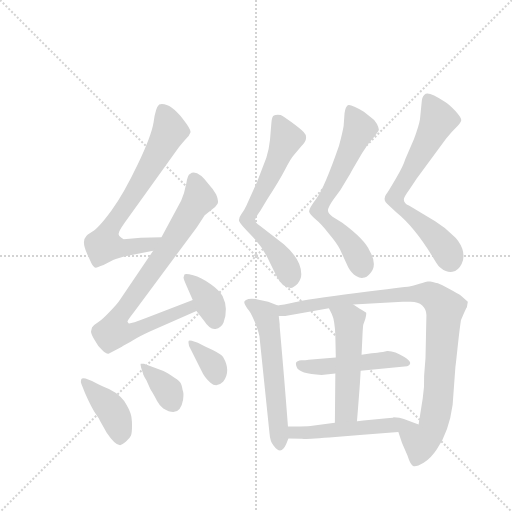
t = 0.00 s
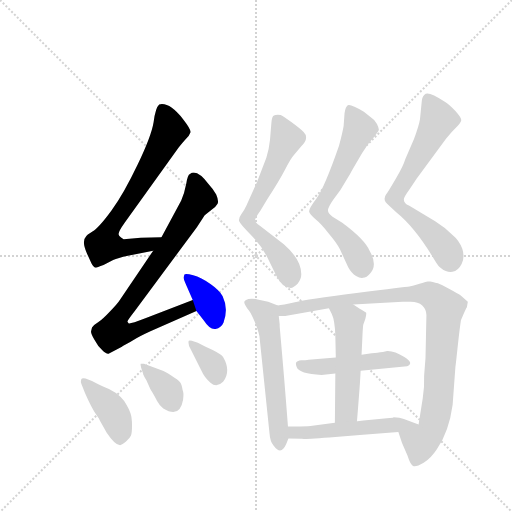
t = 2.02 s
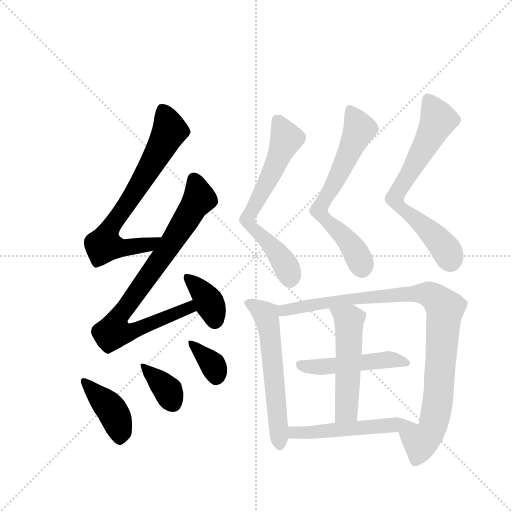
t = 4.05 s
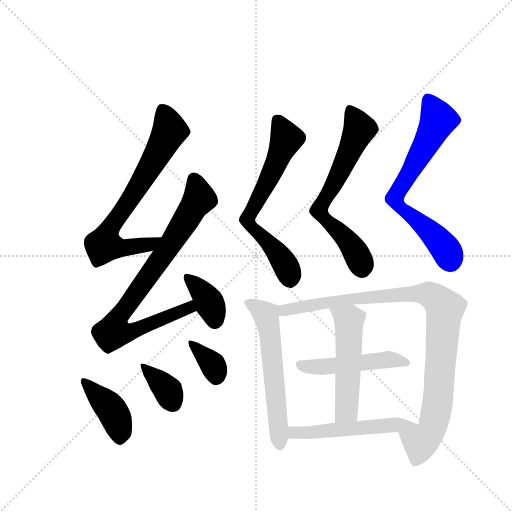
t = 6.07 s
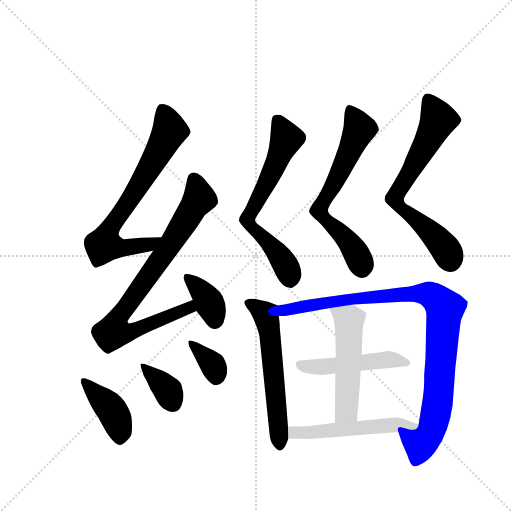
t = 8.09 s
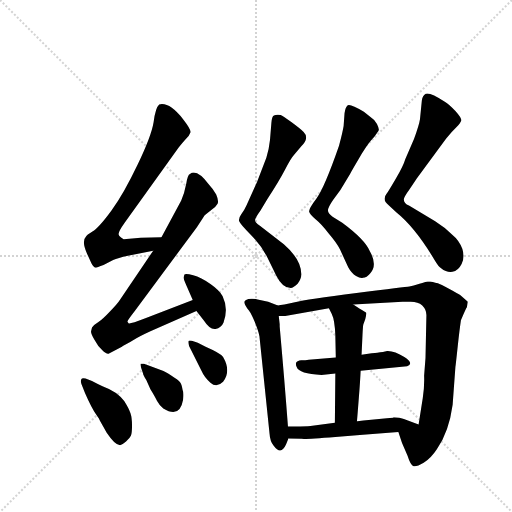
t = 10.11 s

The animated SVG that drew these frames (rendered in a browser with its animation timeline set to each time). Animation: 14 CSS @keyframes rules; one cycle of 10.11 s.

<svg version="1.1" viewBox="0 0 1024 1024" xmlns="http://www.w3.org/2000/svg">
  <g stroke="lightgray" stroke-dasharray="1,1" stroke-width="1" transform="scale(4, 4)">
    <line x1="0" y1="0" x2="256" y2="256"></line>
    <line x1="256" y1="0" x2="0" y2="256"></line>
    <line x1="128" y1="0" x2="128" y2="256"></line>
    <line x1="0" y1="128" x2="256" y2="128"></line>
  </g>
  <g transform="scale(0.92, -0.92) translate(60, -900)">
    <style type="text/css">
      
        @keyframes keyframes0 {
          from {
            stroke: blue;
            stroke-dashoffset: 718;
            stroke-width: 128;
          }
          70% {
            animation-timing-function: step-end;
            stroke: blue;
            stroke-dashoffset: 0;
            stroke-width: 128;
          }
          to {
            stroke: black;
            stroke-width: 1024;
          }
        }
        #make-me-a-hanzi-animation-0 {
          animation: keyframes0 0.8343098958333334s both;
          animation-delay: 0s;
          animation-timing-function: linear;
        }
      
        @keyframes keyframes1 {
          from {
            stroke: blue;
            stroke-dashoffset: 828;
            stroke-width: 128;
          }
          73% {
            animation-timing-function: step-end;
            stroke: blue;
            stroke-dashoffset: 0;
            stroke-width: 128;
          }
          to {
            stroke: black;
            stroke-width: 1024;
          }
        }
        #make-me-a-hanzi-animation-1 {
          animation: keyframes1 0.923828125s both;
          animation-delay: 0.8343098958333334s;
          animation-timing-function: linear;
        }
      
        @keyframes keyframes2 {
          from {
            stroke: blue;
            stroke-dashoffset: 371;
            stroke-width: 128;
          }
          55% {
            animation-timing-function: step-end;
            stroke: blue;
            stroke-dashoffset: 0;
            stroke-width: 128;
          }
          to {
            stroke: black;
            stroke-width: 1024;
          }
        }
        #make-me-a-hanzi-animation-2 {
          animation: keyframes2 0.5519205729166666s both;
          animation-delay: 1.7581380208333335s;
          animation-timing-function: linear;
        }
      
        @keyframes keyframes3 {
          from {
            stroke: blue;
            stroke-dashoffset: 408;
            stroke-width: 128;
          }
          57% {
            animation-timing-function: step-end;
            stroke: blue;
            stroke-dashoffset: 0;
            stroke-width: 128;
          }
          to {
            stroke: black;
            stroke-width: 1024;
          }
        }
        #make-me-a-hanzi-animation-3 {
          animation: keyframes3 0.58203125s both;
          animation-delay: 2.31005859375s;
          animation-timing-function: linear;
        }
      
        @keyframes keyframes4 {
          from {
            stroke: blue;
            stroke-dashoffset: 357;
            stroke-width: 128;
          }
          54% {
            animation-timing-function: step-end;
            stroke: blue;
            stroke-dashoffset: 0;
            stroke-width: 128;
          }
          to {
            stroke: black;
            stroke-width: 1024;
          }
        }
        #make-me-a-hanzi-animation-4 {
          animation: keyframes4 0.54052734375s both;
          animation-delay: 2.89208984375s;
          animation-timing-function: linear;
        }
      
        @keyframes keyframes5 {
          from {
            stroke: blue;
            stroke-dashoffset: 352;
            stroke-width: 128;
          }
          53% {
            animation-timing-function: step-end;
            stroke: blue;
            stroke-dashoffset: 0;
            stroke-width: 128;
          }
          to {
            stroke: black;
            stroke-width: 1024;
          }
        }
        #make-me-a-hanzi-animation-5 {
          animation: keyframes5 0.5364583333333334s both;
          animation-delay: 3.4326171875s;
          animation-timing-function: linear;
        }
      
        @keyframes keyframes6 {
          from {
            stroke: blue;
            stroke-dashoffset: 660;
            stroke-width: 128;
          }
          68% {
            animation-timing-function: step-end;
            stroke: blue;
            stroke-dashoffset: 0;
            stroke-width: 128;
          }
          to {
            stroke: black;
            stroke-width: 1024;
          }
        }
        #make-me-a-hanzi-animation-6 {
          animation: keyframes6 0.787109375s both;
          animation-delay: 3.9690755208333335s;
          animation-timing-function: linear;
        }
      
        @keyframes keyframes7 {
          from {
            stroke: blue;
            stroke-dashoffset: 662;
            stroke-width: 128;
          }
          68% {
            animation-timing-function: step-end;
            stroke: blue;
            stroke-dashoffset: 0;
            stroke-width: 128;
          }
          to {
            stroke: black;
            stroke-width: 1024;
          }
        }
        #make-me-a-hanzi-animation-7 {
          animation: keyframes7 0.7887369791666666s both;
          animation-delay: 4.756184895833334s;
          animation-timing-function: linear;
        }
      
        @keyframes keyframes8 {
          from {
            stroke: blue;
            stroke-dashoffset: 688;
            stroke-width: 128;
          }
          69% {
            animation-timing-function: step-end;
            stroke: blue;
            stroke-dashoffset: 0;
            stroke-width: 128;
          }
          to {
            stroke: black;
            stroke-width: 1024;
          }
        }
        #make-me-a-hanzi-animation-8 {
          animation: keyframes8 0.8098958333333334s both;
          animation-delay: 5.544921875000001s;
          animation-timing-function: linear;
        }
      
        @keyframes keyframes9 {
          from {
            stroke: blue;
            stroke-dashoffset: 583;
            stroke-width: 128;
          }
          65% {
            animation-timing-function: step-end;
            stroke: blue;
            stroke-dashoffset: 0;
            stroke-width: 128;
          }
          to {
            stroke: black;
            stroke-width: 1024;
          }
        }
        #make-me-a-hanzi-animation-9 {
          animation: keyframes9 0.7244466145833334s both;
          animation-delay: 6.354817708333334s;
          animation-timing-function: linear;
        }
      
        @keyframes keyframes10 {
          from {
            stroke: blue;
            stroke-dashoffset: 975;
            stroke-width: 128;
          }
          76% {
            animation-timing-function: step-end;
            stroke: blue;
            stroke-dashoffset: 0;
            stroke-width: 128;
          }
          to {
            stroke: black;
            stroke-width: 1024;
          }
        }
        #make-me-a-hanzi-animation-10 {
          animation: keyframes10 1.04345703125s both;
          animation-delay: 7.079264322916667s;
          animation-timing-function: linear;
        }
      
        @keyframes keyframes11 {
          from {
            stroke: blue;
            stroke-dashoffset: 486;
            stroke-width: 128;
          }
          61% {
            animation-timing-function: step-end;
            stroke: blue;
            stroke-dashoffset: 0;
            stroke-width: 128;
          }
          to {
            stroke: black;
            stroke-width: 1024;
          }
        }
        #make-me-a-hanzi-animation-11 {
          animation: keyframes11 0.6455078125s both;
          animation-delay: 8.122721354166668s;
          animation-timing-function: linear;
        }
      
        @keyframes keyframes12 {
          from {
            stroke: blue;
            stroke-dashoffset: 522;
            stroke-width: 128;
          }
          63% {
            animation-timing-function: step-end;
            stroke: blue;
            stroke-dashoffset: 0;
            stroke-width: 128;
          }
          to {
            stroke: black;
            stroke-width: 1024;
          }
        }
        #make-me-a-hanzi-animation-12 {
          animation: keyframes12 0.6748046875s both;
          animation-delay: 8.768229166666668s;
          animation-timing-function: linear;
        }
      
        @keyframes keyframes13 {
          from {
            stroke: blue;
            stroke-dashoffset: 517;
            stroke-width: 128;
          }
          63% {
            animation-timing-function: step-end;
            stroke: blue;
            stroke-dashoffset: 0;
            stroke-width: 128;
          }
          to {
            stroke: black;
            stroke-width: 1024;
          }
        }
        #make-me-a-hanzi-animation-13 {
          animation: keyframes13 0.6707356770833334s both;
          animation-delay: 9.443033854166668s;
          animation-timing-function: linear;
        }
      
    </style>
    
      <path d="M 291 384 L 246 383 L 209 380 Q 199 385 198 390 Q 196 395 211 416 L 328 579 Q 330 582 343 597 Q 352 605 354 612 Q 356 618 338 641 Q 308 679 286 673 Q 278 666 274 635 Q 269 604 239 542 Q 209 479 182 442 Q 154 404 141 397 Q 128 389 127 386 Q 117 376 129 349 L 139 327 Q 145 315 152 319 Q 159 322 165 324 L 186 335 Q 196 339 218 344 L 273 355 C 302 361 321 385 291 384 Z" fill="lightgray"></path>
    
      <path d="M 359 248 L 256 208 Q 222 195 220 197 Q 218 199 217 201 Q 216 202 233 224 L 368 406 L 385 432 L 400 444 Q 410 451 413 457 Q 416 463 410 477 Q 403 490 395 498 Q 368 534 353 522 Q 348 521 345 501 Q 341 480 334 464 L 291 384 L 273 355 L 202 250 Q 195 239 179 223 Q 163 206 154 200 Q 144 194 140 188 L 138 180 Q 137 176 145 162 Q 153 147 162 139 Q 171 130 176 131 L 205 146 L 207 148 Q 223 156 232 162 Q 241 168 267 180 L 367 224 C 394 236 387 259 359 248 Z" fill="lightgray"></path>
    
      <path d="M 367 224 L 384 202 Q 396 183 408.5 185 Q 421 187 426 199 Q 437 229 424 256 Q 418 268 397.5 282.5 Q 377 297 360 301.5 Q 343 306 341 303 L 339 297 Q 339 294 345 280 L 359 248 L 367 224 Z" fill="lightgray"></path>
    
      <path d="M 126 77 Q 118 79 116.5 75 Q 115 71 117 65 L 125 45 Q 140 11 149 -1 L 155 -10 L 157 -14 L 172 -41 Q 190 -68 201 -68 Q 206 -67 214 -60 Q 222 -53 224.5 -47.5 Q 227 -42 227 -25 Q 227 -8 223.5 2 Q 220 12 210 28 Q 195 49 164 60 Q 155 64 140 72 L 126 77 Z" fill="lightgray"></path>
    
      <path d="M 251 88 Q 251 85 258 74 L 267 54 L 272 45.5 Q 277 37 281.5 28 Q 286 19 295 12 Q 331 -10 338 31 Q 340 46 337 52 Q 335 65 331 69.5 Q 327 74 313 83 Q 299 92 291 95 L 253 109 Q 247 110 246 109 Q 245 108 247 100 L 251 88 Z" fill="lightgray"></path>
    
      <path d="M 351 148 L 378 94 Q 384 80 397.5 68 Q 411 56 425 70 Q 443 93 425 124 Q 419 132 387 146 L 370 155 L 357 159 Q 351 161 350 158.5 Q 349 156 351 148 Z" fill="lightgray"></path>
    
      <path d="M 521 467 Q 546 505 559.5 531 Q 573 557 579 563 L 595 582 Q 613 600 600 613 Q 593 620 574 634 Q 555 648 550 650 Q 540 651 535.5 649 Q 531 647 530 633 L 527 596 Q 525 576 519 557 L 499 505 L 476 454 Q 471 443 464.5 434 Q 458 425 460 419 Q 462 413 484 391 Q 506 369 521 341 L 541 300 Q 554 274 572 274 Q 578 274 587 283 Q 595 294 595 304 Q 595 336 557 369 L 505 409 Q 494 416 494.5 421.5 Q 495 427 506 442 L 521 467 Z" fill="lightgray"></path>
    
      <path d="M 680 487 L 701 522 Q 703 526 720 555 Q 737 584 746.5 594.5 Q 756 605 758 608.5 Q 760 612 761.5 613.5 Q 763 615 763.5 618 Q 764 621 759.5 630.5 Q 755 640 744 647 L 731 657 Q 701 675 696 671 Q 691 667 689 654 L 687 626 Q 685 613 677 583 Q 645 491 628 468.5 Q 611 446 612 440 Q 613 434 626 423.5 Q 639 413 655 392 Q 673 371 679 358 L 697 319 Q 704 306 714 300 Q 724 294 729 296 Q 737 296 745 306 Q 761 324 744 354 Q 734 379 684 416 L 663 429 Q 653 436 653 442.5 Q 653 449 664 465 L 680 487 Z" fill="lightgray"></path>
    
      <path d="M 846 512 L 910 599 Q 922 614 931.5 623 Q 941 632 942.5 637.5 Q 944 643 930 658.5 Q 916 674 907 679 Q 873 701 865.5 696 Q 858 691 857 681 L 853 641 Q 851 628 840 598 L 821 554 Q 817 540 801 512.5 Q 785 485 780 478 Q 770 465 785 454 L 802 438 Q 842 406 884 336 Q 894 319 899 317 Q 911 307 923.5 309 Q 936 311 943.5 326 Q 951 341 945 359 Q 939 377 922 391 Q 908 405 886 419 L 829 453 Q 818 458 818 466 Q 817 470 830 488 L 846 512 Z" fill="lightgray"></path>
    
      <path d="M 566 -27 Q 559 66 548 190 L 548 195 L 546 213 C 543 236 545 236 544 236 L 523 244 L 500 249 Q 489 252 480 250 Q 471 247 471 243 Q 471 239 478 229 Q 484 224 493 202 Q 502 180 504 169 L 526 -43 Q 527 -60 535 -69 Q 551 -91 562 -66 L 567 -53 L 566 -27 Z" fill="lightgray"></path>
    
      <path d="M 546 213 L 560 213 L 655 230 L 708 238 L 815 244 L 833 244 Q 849 244 858 236 Q 867 227 867 215 L 865 122 L 862 83 Q 863 60 859 34 L 850 -23 C 845 -53 797 -11 806 -39 L 814 -63 L 826 -91 Q 832 -110 838 -113 Q 844 -116 861 -106 Q 877 -96 890 -76 Q 916 -39 924 20 L 930 102 Q 931 109 935 147 Q 939 184 942 204 Q 954 232 955 232 L 957 244 L 941 258 Q 936 262 917 272 Q 897 282 892 284 Q 886 285 881 287 Q 876 288 875 288 Q 874 288 870 288 Q 865 287 852 283 Q 838 278 830 277 Q 822 276 715 263 Q 607 249 581 243 Q 554 237 544 236 C 514 231 516 211 546 213 Z" fill="lightgray"></path>
    
      <path d="M 670 123 L 611 118 Q 608 117 603.5 117 Q 599 117 595 117 Q 591 117 586 114 Q 581 111 585 102 Q 590 87 639 85 L 669 88 L 724 94 L 825 104 Q 841 110 819 124 Q 797 138 781 137 Q 780 136 766.5 134 Q 753 132 748 132 L 726 129 L 670 123 Z" fill="lightgray"></path>
    
      <path d="M 655 230 L 661 218 Q 668 204 669 170 L 670 123 L 669 88 L 668 -19 C 668 -49 713 -46 716 -16 Q 717 -5 720 34 Q 723 72 724 94 L 726 129 L 728 171 Q 729 193 730 195 L 734 206 Q 737 218 736 220 Q 735 222 722 229 L 708 238 C 683 254 642 257 655 230 Z" fill="lightgray"></path>
    
      <path d="M 668 -19 L 615 -26 Q 608 -27 566 -27 C 536 -27 537 -52 567 -53 L 596 -54 Q 605 -55 669 -50 L 729 -45 L 806 -39 C 836 -37 878 -33 850 -23 L 818 -11 Q 809 -7 796 -7 L 794 -8 L 781 -9 L 730 -14 L 717 -16 L 716 -16 L 668 -19 Z" fill="lightgray"></path>
    
    
      <clipPath id="make-me-a-hanzi-clip-0">
        <path d="M 291 384 L 246 383 L 209 380 Q 199 385 198 390 Q 196 395 211 416 L 328 579 Q 330 582 343 597 Q 352 605 354 612 Q 356 618 338 641 Q 308 679 286 673 Q 278 666 274 635 Q 269 604 239 542 Q 209 479 182 442 Q 154 404 141 397 Q 128 389 127 386 Q 117 376 129 349 L 139 327 Q 145 315 152 319 Q 159 322 165 324 L 186 335 Q 196 339 218 344 L 273 355 C 302 361 321 385 291 384 Z"></path>
      </clipPath>
      <path clip-path="url(#make-me-a-hanzi-clip-0)" d="M 292 664 L 309 615 L 235 485 L 179 405 L 166 368 L 207 360 L 263 368 L 284 382" fill="none" id="make-me-a-hanzi-animation-0" stroke-dasharray="590 1180" stroke-linecap="round"></path>
    
      <clipPath id="make-me-a-hanzi-clip-1">
        <path d="M 359 248 L 256 208 Q 222 195 220 197 Q 218 199 217 201 Q 216 202 233 224 L 368 406 L 385 432 L 400 444 Q 410 451 413 457 Q 416 463 410 477 Q 403 490 395 498 Q 368 534 353 522 Q 348 521 345 501 Q 341 480 334 464 L 291 384 L 273 355 L 202 250 Q 195 239 179 223 Q 163 206 154 200 Q 144 194 140 188 L 138 180 Q 137 176 145 162 Q 153 147 162 139 Q 171 130 176 131 L 205 146 L 207 148 Q 223 156 232 162 Q 241 168 267 180 L 367 224 C 394 236 387 259 359 248 Z"></path>
      </clipPath>
      <path clip-path="url(#make-me-a-hanzi-clip-1)" d="M 362 510 L 373 468 L 292 340 L 199 213 L 187 179 L 227 179 L 351 231 L 354 240" fill="none" id="make-me-a-hanzi-animation-1" stroke-dasharray="700 1400" stroke-linecap="round"></path>
    
      <clipPath id="make-me-a-hanzi-clip-2">
        <path d="M 367 224 L 384 202 Q 396 183 408.5 185 Q 421 187 426 199 Q 437 229 424 256 Q 418 268 397.5 282.5 Q 377 297 360 301.5 Q 343 306 341 303 L 339 297 Q 339 294 345 280 L 359 248 L 367 224 Z"></path>
      </clipPath>
      <path clip-path="url(#make-me-a-hanzi-clip-2)" d="M 345 298 L 387 256 L 407 204" fill="none" id="make-me-a-hanzi-animation-2" stroke-dasharray="243 486" stroke-linecap="round"></path>
    
      <clipPath id="make-me-a-hanzi-clip-3">
        <path d="M 126 77 Q 118 79 116.5 75 Q 115 71 117 65 L 125 45 Q 140 11 149 -1 L 155 -10 L 157 -14 L 172 -41 Q 190 -68 201 -68 Q 206 -67 214 -60 Q 222 -53 224.5 -47.5 Q 227 -42 227 -25 Q 227 -8 223.5 2 Q 220 12 210 28 Q 195 49 164 60 Q 155 64 140 72 L 126 77 Z"></path>
      </clipPath>
      <path clip-path="url(#make-me-a-hanzi-clip-3)" d="M 122 70 L 181 11 L 193 -11 L 201 -54" fill="none" id="make-me-a-hanzi-animation-3" stroke-dasharray="280 560" stroke-linecap="round"></path>
    
      <clipPath id="make-me-a-hanzi-clip-4">
        <path d="M 251 88 Q 251 85 258 74 L 267 54 L 272 45.5 Q 277 37 281.5 28 Q 286 19 295 12 Q 331 -10 338 31 Q 340 46 337 52 Q 335 65 331 69.5 Q 327 74 313 83 Q 299 92 291 95 L 253 109 Q 247 110 246 109 Q 245 108 247 100 L 251 88 Z"></path>
      </clipPath>
      <path clip-path="url(#make-me-a-hanzi-clip-4)" d="M 250 105 L 302 54 L 314 29" fill="none" id="make-me-a-hanzi-animation-4" stroke-dasharray="229 458" stroke-linecap="round"></path>
    
      <clipPath id="make-me-a-hanzi-clip-5">
        <path d="M 351 148 L 378 94 Q 384 80 397.5 68 Q 411 56 425 70 Q 443 93 425 124 Q 419 132 387 146 L 370 155 L 357 159 Q 351 161 350 158.5 Q 349 156 351 148 Z"></path>
      </clipPath>
      <path clip-path="url(#make-me-a-hanzi-clip-5)" d="M 354 154 L 403 106 L 410 80" fill="none" id="make-me-a-hanzi-animation-5" stroke-dasharray="224 448" stroke-linecap="round"></path>
    
      <clipPath id="make-me-a-hanzi-clip-6">
        <path d="M 521 467 Q 546 505 559.5 531 Q 573 557 579 563 L 595 582 Q 613 600 600 613 Q 593 620 574 634 Q 555 648 550 650 Q 540 651 535.5 649 Q 531 647 530 633 L 527 596 Q 525 576 519 557 L 499 505 L 476 454 Q 471 443 464.5 434 Q 458 425 460 419 Q 462 413 484 391 Q 506 369 521 341 L 541 300 Q 554 274 572 274 Q 578 274 587 283 Q 595 294 595 304 Q 595 336 557 369 L 505 409 Q 494 416 494.5 421.5 Q 495 427 506 442 L 521 467 Z"></path>
      </clipPath>
      <path clip-path="url(#make-me-a-hanzi-clip-6)" d="M 543 639 L 562 598 L 519 499 L 478 423 L 486 406 L 547 345 L 565 314 L 570 291" fill="none" id="make-me-a-hanzi-animation-6" stroke-dasharray="532 1064" stroke-linecap="round"></path>
    
      <clipPath id="make-me-a-hanzi-clip-7">
        <path d="M 680 487 L 701 522 Q 703 526 720 555 Q 737 584 746.5 594.5 Q 756 605 758 608.5 Q 760 612 761.5 613.5 Q 763 615 763.5 618 Q 764 621 759.5 630.5 Q 755 640 744 647 L 731 657 Q 701 675 696 671 Q 691 667 689 654 L 687 626 Q 685 613 677 583 Q 645 491 628 468.5 Q 611 446 612 440 Q 613 434 626 423.5 Q 639 413 655 392 Q 673 371 679 358 L 697 319 Q 704 306 714 300 Q 724 294 729 296 Q 737 296 745 306 Q 761 324 744 354 Q 734 379 684 416 L 663 429 Q 653 436 653 442.5 Q 653 449 664 465 L 680 487 Z"></path>
      </clipPath>
      <path clip-path="url(#make-me-a-hanzi-clip-7)" d="M 699 664 L 722 620 L 634 442 L 702 370 L 727 317" fill="none" id="make-me-a-hanzi-animation-7" stroke-dasharray="534 1068" stroke-linecap="round"></path>
    
      <clipPath id="make-me-a-hanzi-clip-8">
        <path d="M 846 512 L 910 599 Q 922 614 931.5 623 Q 941 632 942.5 637.5 Q 944 643 930 658.5 Q 916 674 907 679 Q 873 701 865.5 696 Q 858 691 857 681 L 853 641 Q 851 628 840 598 L 821 554 Q 817 540 801 512.5 Q 785 485 780 478 Q 770 465 785 454 L 802 438 Q 842 406 884 336 Q 894 319 899 317 Q 911 307 923.5 309 Q 936 311 943.5 326 Q 951 341 945 359 Q 939 377 922 391 Q 908 405 886 419 L 829 453 Q 818 458 818 466 Q 817 470 830 488 L 846 512 Z"></path>
      </clipPath>
      <path clip-path="url(#make-me-a-hanzi-clip-8)" d="M 870 686 L 892 638 L 798 469 L 807 452 L 889 383 L 910 357 L 919 333" fill="none" id="make-me-a-hanzi-animation-8" stroke-dasharray="560 1120" stroke-linecap="round"></path>
    
      <clipPath id="make-me-a-hanzi-clip-9">
        <path d="M 566 -27 Q 559 66 548 190 L 548 195 L 546 213 C 543 236 545 236 544 236 L 523 244 L 500 249 Q 489 252 480 250 Q 471 247 471 243 Q 471 239 478 229 Q 484 224 493 202 Q 502 180 504 169 L 526 -43 Q 527 -60 535 -69 Q 551 -91 562 -66 L 567 -53 L 566 -27 Z"></path>
      </clipPath>
      <path clip-path="url(#make-me-a-hanzi-clip-9)" d="M 481 239 L 518 216 L 532 128 L 548 -66" fill="none" id="make-me-a-hanzi-animation-9" stroke-dasharray="455 910" stroke-linecap="round"></path>
    
      <clipPath id="make-me-a-hanzi-clip-10">
        <path d="M 546 213 L 560 213 L 655 230 L 708 238 L 815 244 L 833 244 Q 849 244 858 236 Q 867 227 867 215 L 865 122 L 862 83 Q 863 60 859 34 L 850 -23 C 845 -53 797 -11 806 -39 L 814 -63 L 826 -91 Q 832 -110 838 -113 Q 844 -116 861 -106 Q 877 -96 890 -76 Q 916 -39 924 20 L 930 102 Q 931 109 935 147 Q 939 184 942 204 Q 954 232 955 232 L 957 244 L 941 258 Q 936 262 917 272 Q 897 282 892 284 Q 886 285 881 287 Q 876 288 875 288 Q 874 288 870 288 Q 865 287 852 283 Q 838 278 830 277 Q 822 276 715 263 Q 607 249 581 243 Q 554 237 544 236 C 514 231 516 211 546 213 Z"></path>
      </clipPath>
      <path clip-path="url(#make-me-a-hanzi-clip-10)" d="M 549 231 L 565 226 L 704 252 L 851 262 L 873 259 L 894 246 L 907 229 L 892 29 L 879 -35 L 854 -61 L 842 -103" fill="none" id="make-me-a-hanzi-animation-10" stroke-dasharray="847 1694" stroke-linecap="round"></path>
    
      <clipPath id="make-me-a-hanzi-clip-11">
        <path d="M 670 123 L 611 118 Q 608 117 603.5 117 Q 599 117 595 117 Q 591 117 586 114 Q 581 111 585 102 Q 590 87 639 85 L 669 88 L 724 94 L 825 104 Q 841 110 819 124 Q 797 138 781 137 Q 780 136 766.5 134 Q 753 132 748 132 L 726 129 L 670 123 Z"></path>
      </clipPath>
      <path clip-path="url(#make-me-a-hanzi-clip-11)" d="M 593 107 L 629 101 L 777 118 L 821 114" fill="none" id="make-me-a-hanzi-animation-11" stroke-dasharray="358 716" stroke-linecap="round"></path>
    
      <clipPath id="make-me-a-hanzi-clip-12">
        <path d="M 655 230 L 661 218 Q 668 204 669 170 L 670 123 L 669 88 L 668 -19 C 668 -49 713 -46 716 -16 Q 717 -5 720 34 Q 723 72 724 94 L 726 129 L 728 171 Q 729 193 730 195 L 734 206 Q 737 218 736 220 Q 735 222 722 229 L 708 238 C 683 254 642 257 655 230 Z"></path>
      </clipPath>
      <path clip-path="url(#make-me-a-hanzi-clip-12)" d="M 662 226 L 699 204 L 693 8 L 674 -11" fill="none" id="make-me-a-hanzi-animation-12" stroke-dasharray="394 788" stroke-linecap="round"></path>
    
      <clipPath id="make-me-a-hanzi-clip-13">
        <path d="M 668 -19 L 615 -26 Q 608 -27 566 -27 C 536 -27 537 -52 567 -53 L 596 -54 Q 605 -55 669 -50 L 729 -45 L 806 -39 C 836 -37 878 -33 850 -23 L 818 -11 Q 809 -7 796 -7 L 794 -8 L 781 -9 L 730 -14 L 717 -16 L 716 -16 L 668 -19 Z"></path>
      </clipPath>
      <path clip-path="url(#make-me-a-hanzi-clip-13)" d="M 575 -33 L 580 -40 L 599 -41 L 832 -22" fill="none" id="make-me-a-hanzi-animation-13" stroke-dasharray="389 778" stroke-linecap="round"></path>
    
  </g>
</svg>
